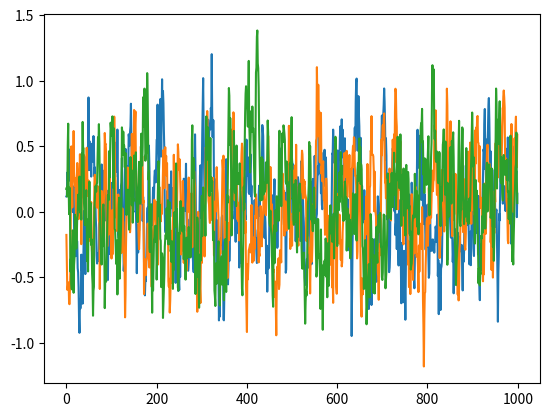

The script that saved this image:
# Based on:
# https://github.com/openai/baselines/blob/master/baselines/ddpg/noise.py

import numpy as np

class OUNoise:
    """Ornstein-Uhlenbeck process."""

    def __init__(self, action_dimension, mu=None, theta=0.15, sigma=0.2):
        """Initialize parameters and noise process."""
        self.action_dimension = action_dimension
        self.mu = mu if mu is not None else np.zeros(self.action_dimension)
        self.theta = theta
        self.sigma = sigma
        self.state = np.ones(self.action_dimension) * self.mu
        self.reset()

    def reset(self):
        """Reset the internal state (= noise) to mean (mu)."""        
        self.state = np.ones(self.action_dimension) * self.mu

    def sample(self):
        """Update internal state and return it as a noise sample."""
        x = self.state
        dx = self.theta * (self.mu - x) + self.sigma * np.random.randn(len(x))
        self.state = x + dx
        return self.state

if __name__ == '__main__':
    ou = OUNoise(3)
    states = []
    for i in range(1000):
        states.append(ou.sample())
    import matplotlib.pyplot as plt

    plt.plot(states)
plt.show()
